Dataset: Inteligentny_robot_AI (GitHub, IgnBys/Inteligentny_robot_AI). Classes: bluza, pilka, telefon.

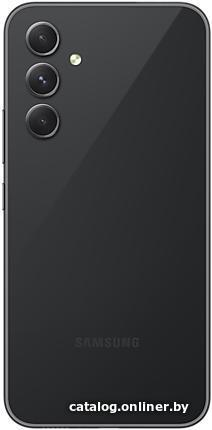
Label: telefon

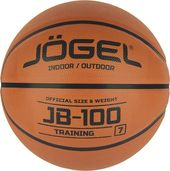
Label: pilka

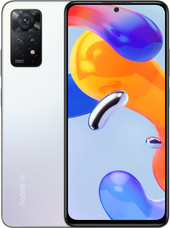
Label: telefon

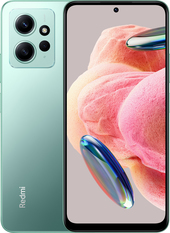
Label: telefon

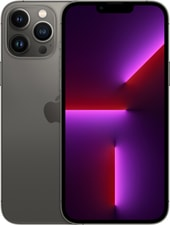
Label: telefon

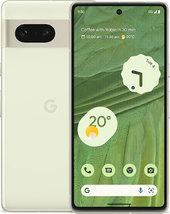
Label: telefon
